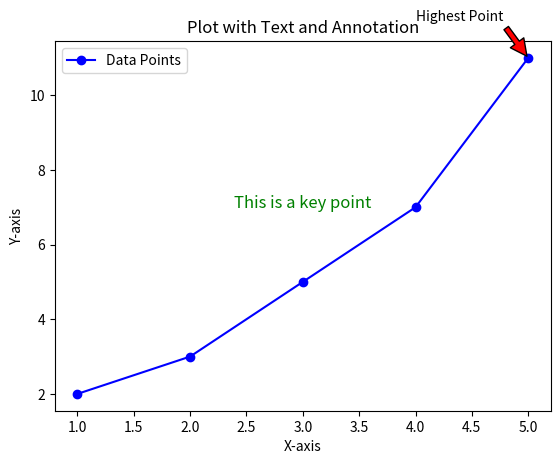

Write Python code to recreate this figure.
import matplotlib.pyplot as plt 
# Create sample data 
x = [1, 2, 3, 4, 5] 
y = [2, 3, 5, 7, 11] 
# Create a plot 
plt.plot(x, y, 'bo-', label='Data Points') 
# Add text to the plot 
plt.text(3, 7, 'This is a key point', fontsize=12, color='green', 
ha='center') 
# Add a basic annotation with an arrow 
plt.annotate('Highest Point', xy=(5, 11), xytext=(4, 12), 
arrowprops=dict(facecolor='red', shrink=0.05)) 
# Add labels and title 
plt.xlabel('X-axis') 
plt.ylabel('Y-axis') 
plt.title('Plot with Text and Annotation') 
plt.legend() 
# Show the plot 
plt.show()
